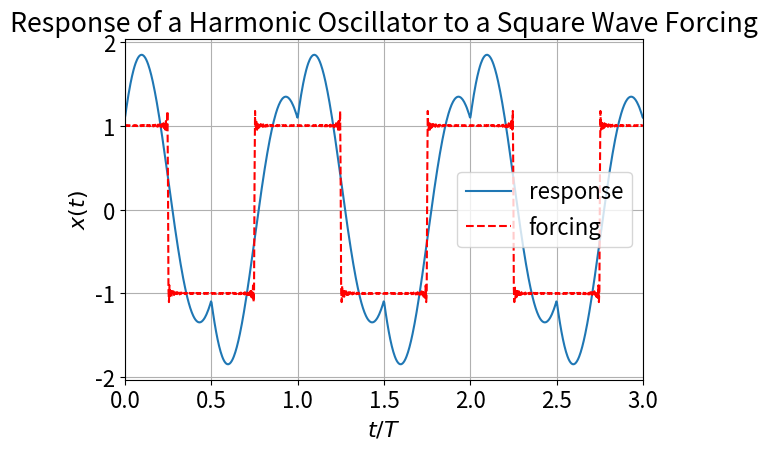

Write Python code to recreate this figure. (Note: this script raises an exception after producing the figure.)
import matplotlib.pyplot as plt
import numpy as np
from scipy.constants import pi

# Global variables
SAVE_FIGURE = True
SAVE_PATH = 'images/'

# Plot settings
plt.rcParams["figure.dpi"] = 150  # for crisper figures
plt.rcParams["font.size"] = "16"  # change the font size

# Physical parameters
drive_period = 2 * pi  # driving period 2*pi
omega = np.arange(1, 128, 2)  # driving angular frequency
omega0 = 1.5 * np.ones(len(omega))  # natural angular frequency
q_factor = 10.0  # Q-factor
gamma = omega0 / q_factor  # damping inverse time scale

time = np.linspace(0.0, 3 * drive_period, 1024)  # from t=0 to t=3T in 1024 points

# Compute the Fourier series approximation of the square wave function
a_n = [4/(n * np.pi) * (-1)**((n-1)/2) for n in omega]
cosines_forcing = [np.cos(n * time) for n in omega]

forcing = np.dot(a_n, cosines_forcing)

# Amplitude of the response
pp = omega0**2 - omega**2
qq = 2 * gamma * omega
amplitude = omega0**2 / (pp**2 + qq**2) ** 0.5

# Phase of the response
pp_safe = np.where(abs(pp) < 1e-14, 1e-14, pp)  # to avoid division by zero
delta = np.arctan(qq / pp_safe)

# Adjust phase convention
    # Numpy convention: -pi/2<=arctan<=pi/2
    # Lecture convention: 0<=arctan<=pi => need adjusting
delta = np.where(delta < 0, delta + pi, delta)

# Compute the result
cosines_solution = [np.cos(n * time - delta[i]) for i, n in enumerate(omega)]
xsol = np.dot(amplitude, cosines_solution)

# Generate the plot
plt.plot(time / drive_period, xsol, label="response")
plt.plot(time / drive_period, forcing, "r--", label="forcing")
plt.xlim(time[0] / drive_period, time[-1] / drive_period)

plt.xlabel(r"$t/T$")
plt.ylabel("$x(t)$")
plt.title("Response of a Harmonic Oscillator to a Square Wave Forcing")
plt.legend()
plt.tight_layout()
plt.grid()

if SAVE_FIGURE:
    plt.savefig(SAVE_PATH + 'square_wave_response.png')
    plt.clf()
else:
    plt.show()
